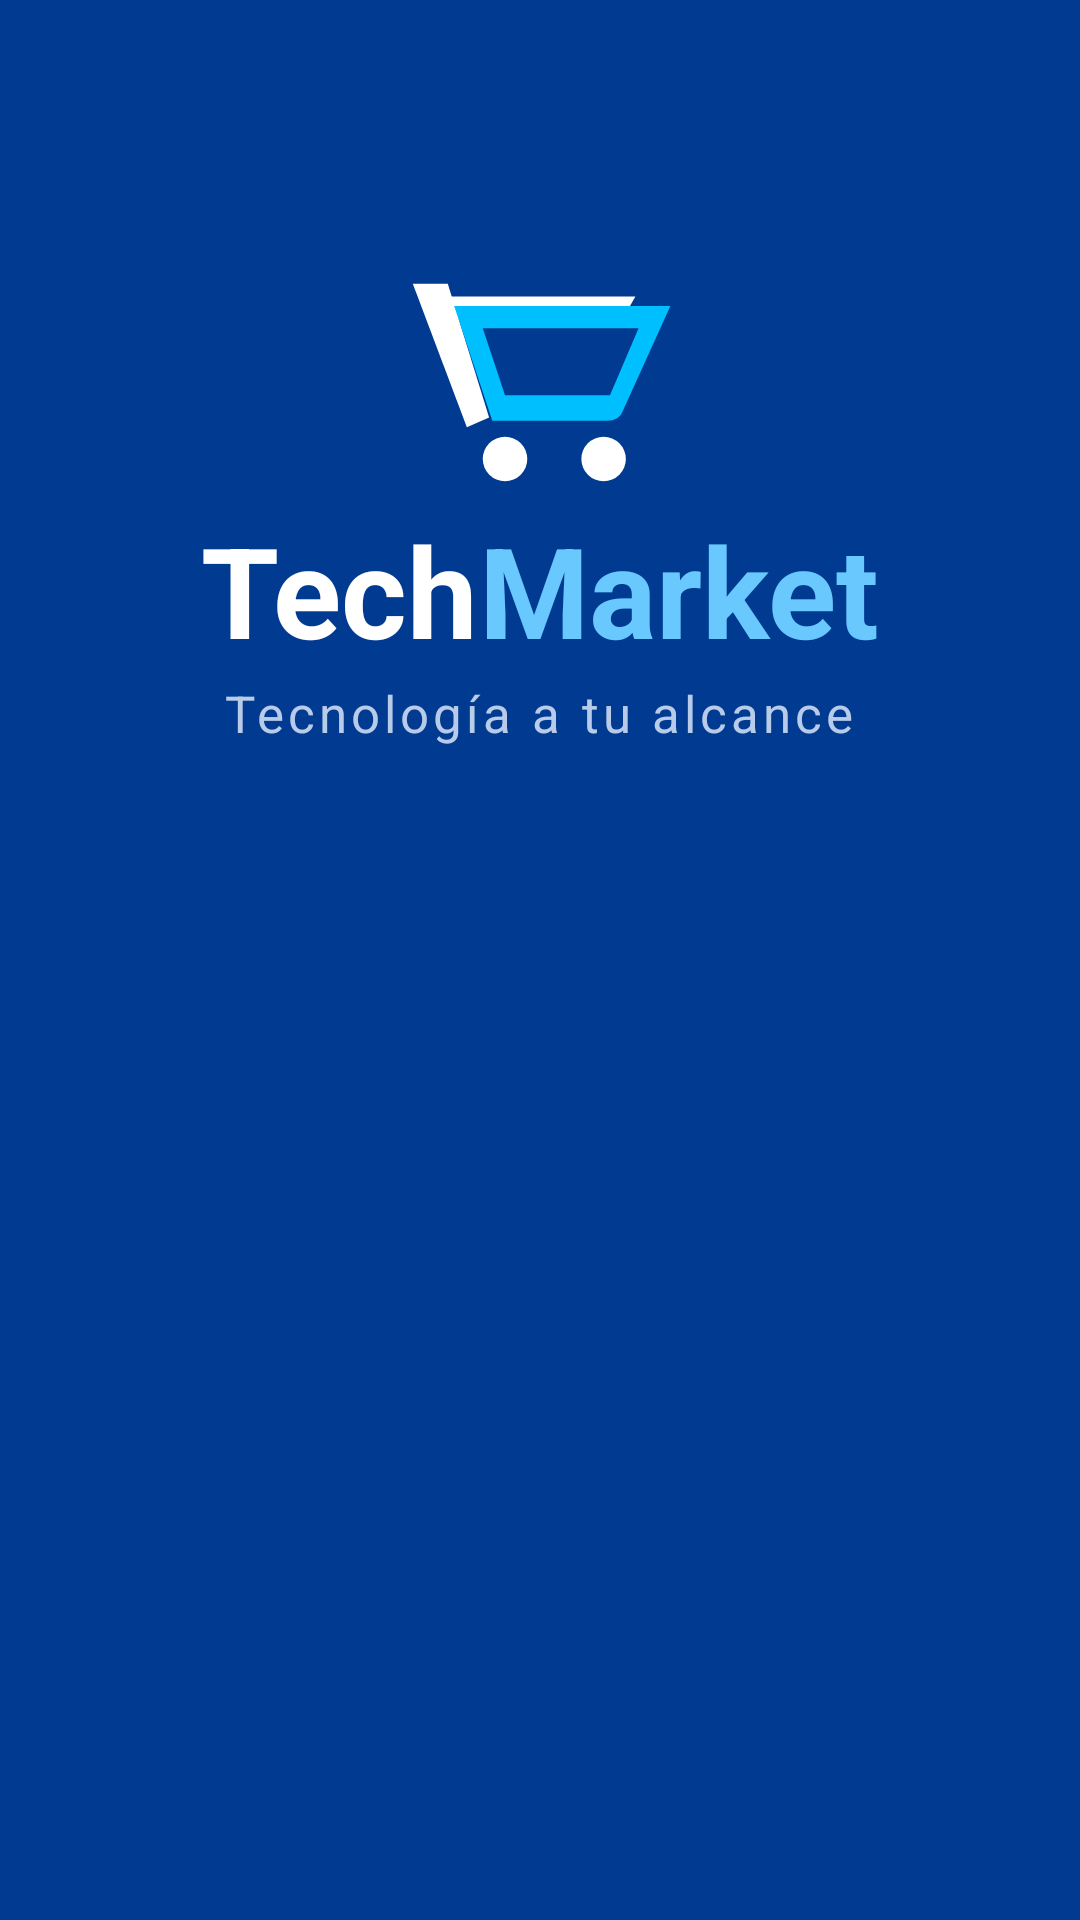

Android layout source for this screen:
<!-- AndroidManifest.xml: application theme Theme.TechMarket -->
<!-- res/layout/activity_bienvenida.xml -->
<?xml version="1.0" encoding="utf-8"?>
<FrameLayout xmlns:android="http://schemas.android.com/apk/res/android"
    android:layout_width="match_parent"
    android:layout_height="match_parent"
    android:background="#003B91">

    
    <ImageView
        android:id="@+id/ivBienvenida"
        android:layout_width="match_parent"
        android:layout_height="match_parent"
        android:src="@drawable/techmarket_bienvenida"
        android:scaleType="centerCrop"
        android:contentDescription="Dispositivos tecnológicos de TechMarket" />

    
    <LinearLayout
        android:layout_width="match_parent"
        android:layout_height="wrap_content"
        android:layout_gravity="top|center_horizontal"
        android:layout_marginTop="85dp"
        android:gravity="center"
        android:orientation="vertical">

        
        <ImageView
            android:id="@+id/ivLogoCarrito"
            android:layout_width="110dp"
            android:layout_height="85dp"
            android:src="@drawable/ic_carrito"
            android:scaleType="fitCenter"
            android:contentDescription="Logo de TechMarket" />

        
        <LinearLayout
            android:layout_width="wrap_content"
            android:layout_height="wrap_content"
            android:layout_marginTop="4dp"
            android:gravity="center"
            android:orientation="horizontal">

            <TextView
                android:layout_width="wrap_content"
                android:layout_height="wrap_content"
                android:text="Tech"
                android:textColor="#FFFFFF"
                android:textSize="42sp"
                android:textStyle="bold"
                android:includeFontPadding="false" />

            <TextView
                android:layout_width="wrap_content"
                android:layout_height="wrap_content"
                android:text="Market"
                android:textColor="#69C9FF"
                android:textSize="42sp"
                android:textStyle="bold"
                android:includeFontPadding="false" />

        </LinearLayout>

        
        <TextView
            android:layout_width="wrap_content"
            android:layout_height="wrap_content"
            android:layout_marginTop="3dp"
            android:text="Tecnología a tu alcance"
            android:textColor="#B8CBE8"
            android:textSize="17sp"
            android:letterSpacing="0.08"
            android:gravity="center" />

    </LinearLayout>

</FrameLayout>
<!-- resources referenced by this layout -->
<resources>
  <!-- drawable ic_carrito (drawable) -->
  <vector xmlns:android="http://schemas.android.com/apk/res/android"
      android:width="100dp"
      android:height="80dp"
      android:viewportWidth="100"
      android:viewportHeight="80">
  
      
      <path
          android:fillColor="#FFFFFF"
          android:pathData="M10,9 L21,9 L34,51 L27,54 Z" />
  
      
      <path
          android:fillColor="#FFFFFF"
          android:pathData="M16,13 L80,13 L76,20 L20,20 Z" />
  
      
      <path
          android:fillColor="#00BFFF"
          android:pathData="M23,16 L91,16 L76,49 Q75,52 71,52 L35,52 Z" />
  
      
      <path
          android:fillColor="#003B91"
          android:pathData="M32,23 L81,23 L72,44 L39,44 Z" />
  
      
      <path
          android:fillColor="#FFFFFF"
          android:pathData="M39,57 A7,7 0,1 0 39,71 A7,7 0,1 0 39,57 Z" />
  
      
      <path
          android:fillColor="#FFFFFF"
          android:pathData="M70,57 A7,7 0,1 0 70,71 A7,7 0,1 0 70,57 Z" />
  
  </vector>
  <style name="Theme.TechMarket" parent="Base.Theme.TechMarket" />
  <style name="Base.Theme.TechMarket" parent="Theme.Material3.Light.NoActionBar">
  
          
          <item name="colorPrimary">@color/primary</item>
          <item name="colorOnPrimary">@color/white</item>
  
          
          <item name="colorSecondary">@color/primary</item>
          <item name="colorOnSecondary">@color/white</item>
  
          
          <item name="android:windowBackground">@color/background</item>
          <item name="colorSurface">@color/white</item>
          <item name="colorOnSurface">@color/text_primary</item>
  
          
          <item name="android:statusBarColor">@color/background</item>
          <item name="android:navigationBarColor">@color/background</item>
  
          
          <item name="android:windowLightStatusBar">true</item>
  
      </style>
  <color name="primary">#0A54D5</color>
  <color name="white">#FFFFFF</color>
  <color name="background">#F5F7FB</color>
  <color name="text_primary">#1F2937</color>
</resources>
